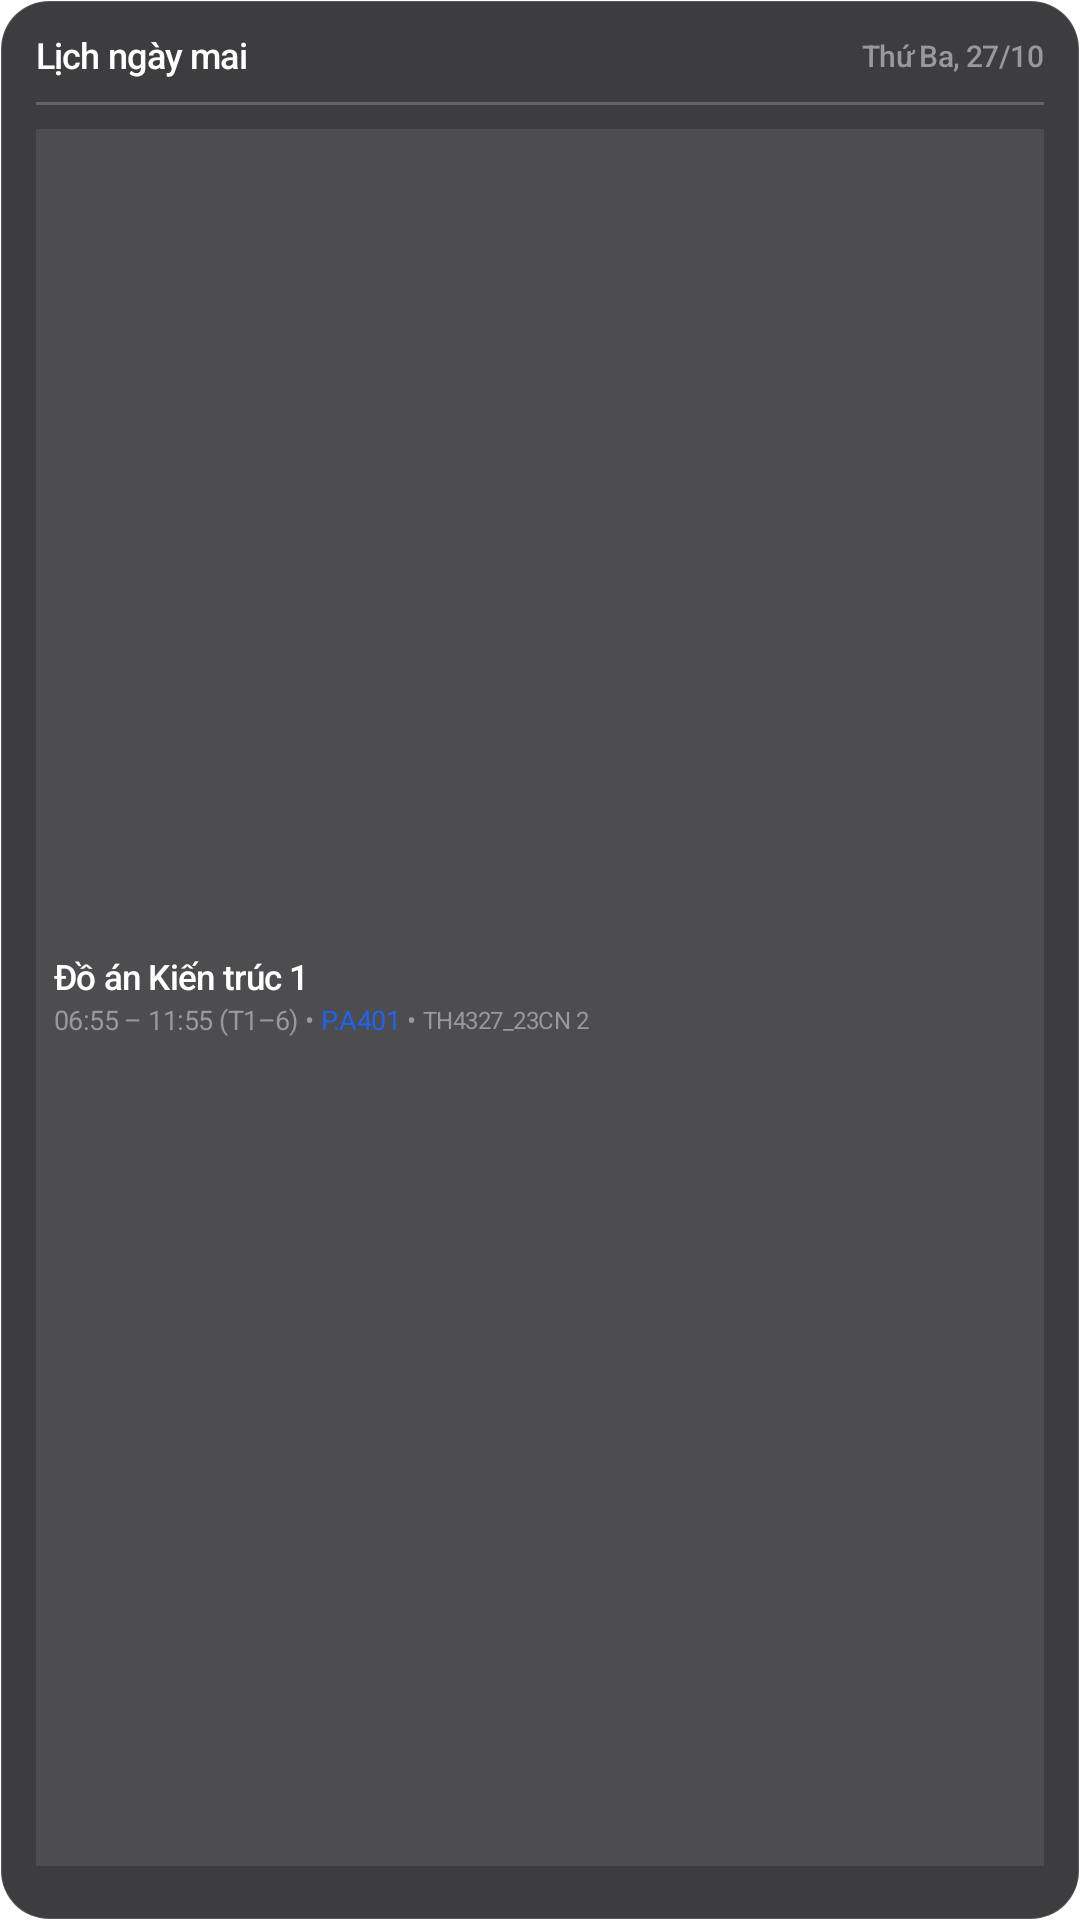

Here is an Android app screen rendered from its layout file. Give the layout XML and the strings, colors and styles it references.
<!-- AndroidManifest.xml: fallback theme Theme.MaterialComponents.DayNight.NoActionBar -->
<!-- res/layout/widget_schedule_tomorrow.xml -->
<?xml version="1.0" encoding="utf-8"?>
<FrameLayout xmlns:android="http://schemas.android.com/apk/res/android"
    android:id="@+id/widget_root"
    android:layout_width="match_parent"
    android:layout_height="match_parent"
    android:background="@drawable/widget_card_rounded_bg">

    <ImageView
        android:id="@+id/widget_bg_image"
        android:layout_width="match_parent"
        android:layout_height="match_parent"
        android:scaleType="fitXY"
        android:visibility="gone" />

    <LinearLayout
        android:layout_width="match_parent"
        android:layout_height="match_parent"
        android:orientation="vertical"
        android:padding="12dp">

    
    <LinearLayout
        android:id="@+id/widget_header_container"
        android:layout_width="match_parent"
        android:layout_height="wrap_content"
        android:orientation="horizontal"
        android:gravity="center_vertical">

        
        <ImageView
            android:id="@+id/widget_accent_bar"
            android:layout_width="0dp"
            android:layout_height="0dp"
            android:visibility="gone" />

        <TextView
            android:id="@+id/widget_title"
            android:layout_width="0dp"
            android:layout_height="wrap_content"
            android:layout_weight="1"
            android:layout_marginStart="0dp"
            android:text="Lịch ngày mai"
            android:textColor="#FFFFFF"
            android:textSize="12sp"
            android:fontFamily="sans-serif-medium"
            android:letterSpacing="-0.02"
            android:includeFontPadding="false"
            android:maxLines="1"
            android:ellipsize="end" />

        <TextView
            android:id="@+id/widget_subtitle"
            android:layout_width="wrap_content"
            android:layout_height="wrap_content"
            android:text="Thứ Ba, 27/10"
            android:textColor="#98989D"
            android:textSize="10sp"
            android:fontFamily="sans-serif-medium"
            android:letterSpacing="-0.02"
            android:includeFontPadding="false" />
    </LinearLayout>

    
    <ImageView
        android:id="@+id/widget_hairline"
        android:layout_width="match_parent"
        android:layout_height="1dp"
        android:layout_marginTop="8dp"
        android:layout_marginBottom="8dp"
        android:background="#33FFFFFF" />

    
    <LinearLayout
        android:id="@+id/widget_content_container"
        android:layout_width="match_parent"
        android:layout_height="0dp"
        android:layout_weight="1"
        android:orientation="vertical">

        
        <LinearLayout
            android:id="@+id/class_item_1"
            android:layout_width="match_parent"
            android:layout_height="0dp"
            android:layout_weight="1"
            android:orientation="vertical"
            android:gravity="center_vertical"
            android:padding="6dp"
            android:layout_marginBottom="6dp"
            android:background="#15FFFFFF">

            
            <TextView
                android:id="@+id/class_1_name"
                android:layout_width="match_parent"
                android:layout_height="wrap_content"
                android:text="Đồ án Kiến trúc 1"
                android:textColor="#FFFFFF"
                android:textSize="11.5sp"
                android:fontFamily="sans-serif-medium"
                android:letterSpacing="-0.02"
                android:includeFontPadding="false"
                android:maxLines="1"
                android:ellipsize="end" />

            
            <LinearLayout
                android:layout_width="match_parent"
                android:layout_height="wrap_content"
                android:orientation="horizontal"
                android:gravity="center_vertical"
                android:layout_marginTop="2dp">

                <TextView
                    android:id="@+id/class_1_time"
                    android:layout_width="wrap_content"
                    android:layout_height="wrap_content"
                    android:text="06:55 – 11:55 (T1–6)"
                    android:textColor="#98989D"
                    android:textSize="9sp"
                    android:fontFamily="sans-serif"
                    android:letterSpacing="-0.02"
                    android:includeFontPadding="false" />

                <TextView
                    android:id="@+id/class_1_dot1"
                    android:layout_width="wrap_content"
                    android:layout_height="wrap_content"
                    android:text=" • "
                    android:textColor="#98989D"
                    android:textSize="9sp"
                    android:fontFamily="sans-serif"
                    android:letterSpacing="-0.02"
                    android:includeFontPadding="false" />

                <TextView
                    android:id="@+id/class_1_room"
                    android:layout_width="wrap_content"
                    android:layout_height="wrap_content"
                    android:text="P.A401"
                    android:textColor="#1D64F2"
                    android:textSize="9sp"
                    android:fontFamily="sans-serif"
                    android:letterSpacing="-0.02"
                    android:includeFontPadding="false" />

                <TextView
                    android:id="@+id/class_1_dot2"
                    android:layout_width="wrap_content"
                    android:layout_height="wrap_content"
                    android:text=" • "
                    android:textColor="#98989D"
                    android:textSize="9sp"
                    android:fontFamily="sans-serif"
                    android:letterSpacing="-0.02"
                    android:includeFontPadding="false" />

                <TextView
                    android:id="@+id/class_1_code"
                    android:layout_width="wrap_content"
                    android:layout_height="wrap_content"
                    android:text="TH4327_23CN 2"
                    android:textColor="#98989D"
                    android:textSize="8sp"
                    android:fontFamily="sans-serif"
                    android:letterSpacing="-0.02"
                    android:includeFontPadding="false" />
            </LinearLayout>
        </LinearLayout>

        
        <LinearLayout
            android:id="@+id/class_item_2"
            android:layout_width="match_parent"
            android:layout_height="0dp"
            android:layout_weight="1"
            android:orientation="vertical"
            android:gravity="center_vertical"
            android:padding="6dp"
            android:background="#15FFFFFF"
            android:visibility="gone">

            
            <TextView
                android:id="@+id/class_2_name"
                android:layout_width="match_parent"
                android:layout_height="wrap_content"
                android:text="Hệ trợ giúp quyết định"
                android:textColor="#FFFFFF"
                android:textSize="11.5sp"
                android:fontFamily="sans-serif-medium"
                android:letterSpacing="-0.02"
                android:includeFontPadding="false"
                android:maxLines="1"
                android:ellipsize="end" />

            
            <LinearLayout
                android:layout_width="match_parent"
                android:layout_height="wrap_content"
                android:orientation="horizontal"
                android:gravity="center_vertical"
                android:layout_marginTop="2dp">

                <TextView
                    android:id="@+id/class_2_time"
                    android:layout_width="wrap_content"
                    android:layout_height="wrap_content"
                    android:text="12:55 – 17:05 (T8–12)"
                    android:textColor="#98989D"
                    android:textSize="9sp"
                    android:fontFamily="sans-serif"
                    android:letterSpacing="-0.02"
                    android:includeFontPadding="false" />

                <TextView
                    android:id="@+id/class_2_dot1"
                    android:layout_width="wrap_content"
                    android:layout_height="wrap_content"
                    android:text=" • "
                    android:textColor="#98989D"
                    android:textSize="9sp"
                    android:fontFamily="sans-serif"
                    android:letterSpacing="-0.02"
                    android:includeFontPadding="false" />

                <TextView
                    android:id="@+id/class_2_room"
                    android:layout_width="wrap_content"
                    android:layout_height="wrap_content"
                    android:text="P.M-M5.02"
                    android:textColor="#1D64F2"
                    android:textSize="9sp"
                    android:fontFamily="sans-serif"
                    android:letterSpacing="-0.02"
                    android:includeFontPadding="false" />

                <TextView
                    android:id="@+id/class_2_dot2"
                    android:layout_width="wrap_content"
                    android:layout_height="wrap_content"
                    android:text=" • "
                    android:textColor="#98989D"
                    android:textSize="9sp"
                    android:fontFamily="sans-serif"
                    android:letterSpacing="-0.02"
                    android:includeFontPadding="false" />

                <TextView
                    android:id="@+id/class_2_code"
                    android:layout_width="wrap_content"
                    android:layout_height="wrap_content"
                    android:text="TH5216_23CN 2"
                    android:textColor="#98989D"
                    android:textSize="8sp"
                    android:fontFamily="sans-serif"
                    android:letterSpacing="-0.02"
                    android:includeFontPadding="false" />
            </LinearLayout>
        </LinearLayout>

        
        <TextView
            android:id="@+id/class_empty_message"
            android:layout_width="match_parent"
            android:layout_height="match_parent"
            android:gravity="center"
            android:text="Không có ca học nào"
            android:textColor="#98989D"
            android:textSize="11sp"
            android:fontFamily="sans-serif"
            android:letterSpacing="-0.02"
            android:includeFontPadding="false"
            android:visibility="gone" />
    </LinearLayout>
    </LinearLayout>
</FrameLayout>
<!-- resources referenced by this layout -->
<resources>
  <!-- drawable widget_card_rounded_bg (drawable) -->
  <?xml version="1.0" encoding="utf-8"?>
  <shape xmlns:android="http://schemas.android.com/apk/res/android"
      android:shape="rectangle">
      <solid android:color="#D91C1C1E" />
      <corners android:radius="16dp" />
      <stroke
          android:width="0.5dp"
          android:color="#26FFFFFF" />
  </shape>
</resources>
